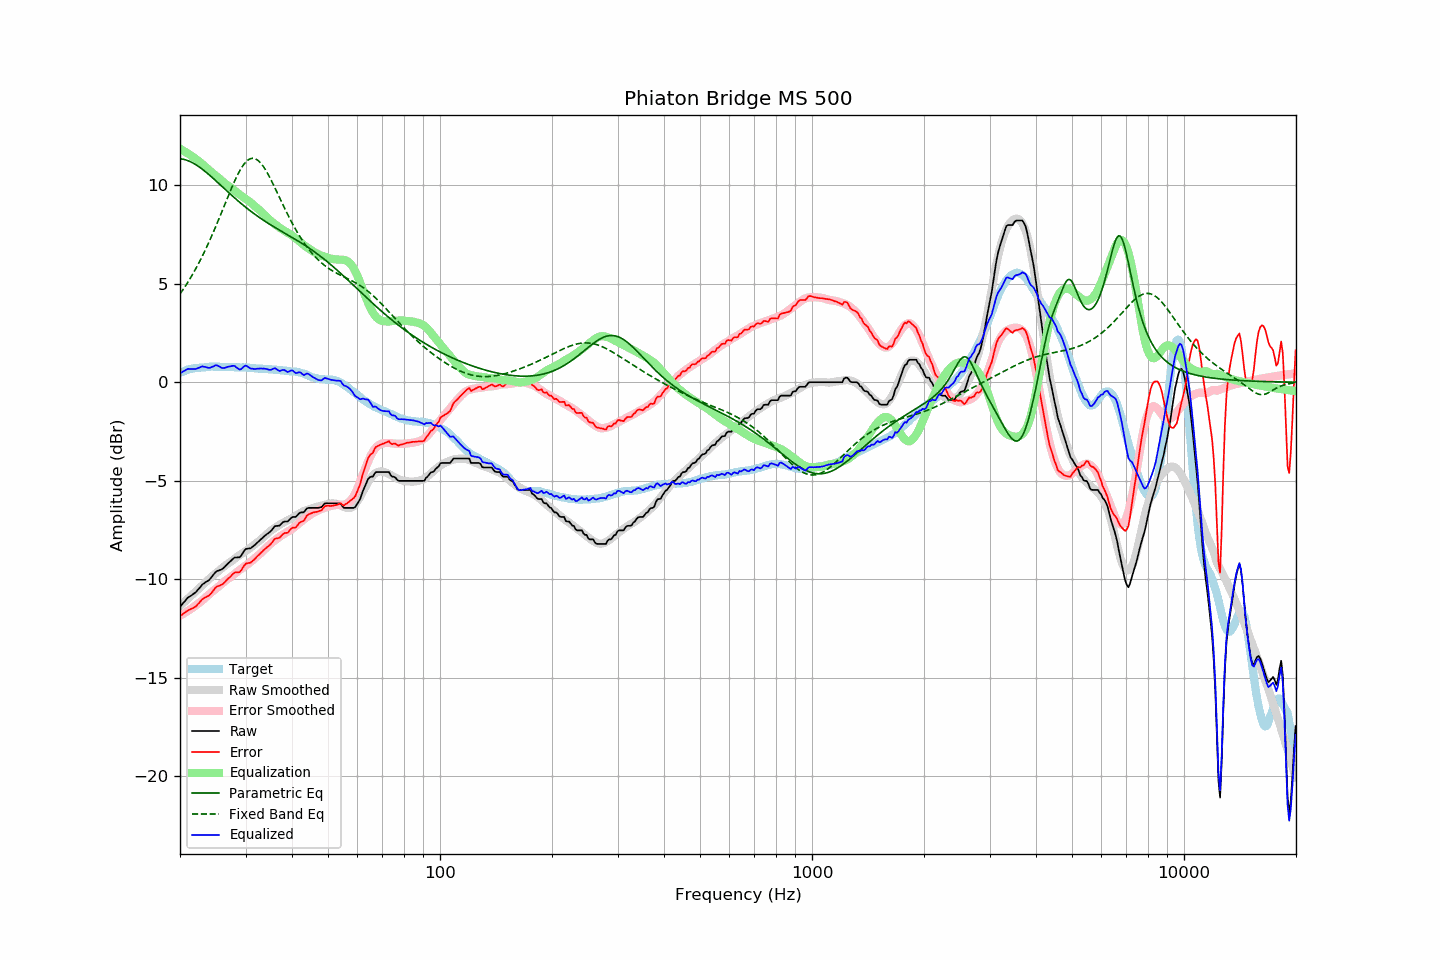

Source data for this figure (header and first rows):
frequency, raw, error, smoothed, error_smoothed, equalization, parametric_eq, fixed_band_eq, equalized_raw, equalized_smoothed, target
20.00, -11.40, -11.87, -11.36, -11.85, 11.85, 11.34, 4.48, 0.45, 0.49, 0.47
20.20, -11.31, -11.82, -11.29, -11.81, 11.81, 11.33, 4.60, 0.50, 0.52, 0.51
20.40, -11.21, -11.75, -11.21, -11.76, 11.76, 11.32, 4.71, 0.55, 0.55, 0.54
20.61, -11.12, -11.69, -11.14, -11.71, 11.71, 11.30, 4.84, 0.59, 0.58, 0.57
20.81, -11.02, -11.63, -11.06, -11.66, 11.66, 11.28, 4.96, 0.64, 0.60, 0.61
21.02, -10.93, -11.58, -10.98, -11.61, 11.61, 11.25, 5.09, 0.68, 0.62, 0.65
21.23, -10.88, -11.54, -10.91, -11.56, 11.56, 11.21, 5.22, 0.68, 0.65, 0.66
21.44, -10.83, -11.51, -10.83, -11.50, 11.50, 11.17, 5.36, 0.67, 0.67, 0.68
21.66, -10.77, -11.47, -10.76, -11.44, 11.44, 11.13, 5.50, 0.67, 0.68, 0.70
21.87, -10.72, -11.43, -10.68, -11.38, 11.38, 11.09, 5.64, 0.67, 0.70, 0.71
22.09, -10.65, -11.38, -10.61, -11.32, 11.32, 11.04, 5.79, 0.68, 0.72, 0.73
22.31, -10.55, -11.28, -10.53, -11.26, 11.26, 10.98, 5.94, 0.71, 0.73, 0.73
22.54, -10.46, -11.20, -10.46, -11.20, 11.20, 10.93, 6.10, 0.74, 0.74, 0.74
22.76, -10.36, -11.10, -10.39, -11.14, 11.14, 10.87, 6.26, 0.78, 0.75, 0.75
22.99, -10.26, -11.00, -10.31, -11.07, 11.07, 10.81, 6.42, 0.81, 0.76, 0.74
23.22, -10.21, -10.96, -10.23, -10.99, 10.99, 10.74, 6.59, 0.78, 0.76, 0.75
23.45, -10.15, -10.91, -10.15, -10.92, 10.92, 10.68, 6.76, 0.77, 0.77, 0.76
23.69, -10.10, -10.87, -10.07, -10.85, 10.85, 10.61, 6.93, 0.74, 0.77, 0.77
23.92, -10.05, -10.83, -10.00, -10.77, 10.77, 10.54, 7.11, 0.72, 0.78, 0.78
24.16, -9.96, -10.75, -9.92, -10.70, 10.70, 10.47, 7.29, 0.75, 0.78, 0.79
24.40, -9.86, -10.66, -9.85, -10.64, 10.64, 10.40, 7.48, 0.78, 0.78, 0.80
24.65, -9.76, -10.55, -9.79, -10.57, 10.57, 10.32, 7.67, 0.81, 0.79, 0.79
24.89, -9.65, -10.44, -9.72, -10.51, 10.51, 10.25, 7.86, 0.86, 0.79, 0.79
25.14, -9.59, -10.38, -9.66, -10.45, 10.45, 10.18, 8.05, 0.86, 0.79, 0.79
25.39, -9.56, -10.34, -9.59, -10.38, 10.38, 10.10, 8.25, 0.82, 0.79, 0.79
25.65, -9.53, -10.31, -9.52, -10.30, 10.30, 10.03, 8.45, 0.77, 0.79, 0.78
25.91, -9.50, -10.27, -9.44, -10.23, 10.23, 9.95, 8.65, 0.73, 0.79, 0.77
26.16, -9.44, -10.22, -9.37, -10.16, 10.16, 9.87, 8.85, 0.72, 0.78, 0.78
26.43, -9.36, -10.14, -9.31, -10.09, 10.09, 9.80, 9.05, 0.73, 0.78, 0.78
26.69, -9.27, -10.05, -9.26, -10.03, 10.03, 9.72, 9.25, 0.76, 0.78, 0.78
26.96, -9.19, -9.97, -9.21, -9.98, 9.98, 9.65, 9.45, 0.79, 0.77, 0.78
27.23, -9.12, -9.90, -9.15, -9.92, 9.92, 9.57, 9.65, 0.80, 0.77, 0.78
27.50, -9.04, -9.82, -9.09, -9.86, 9.86, 9.50, 9.84, 0.82, 0.77, 0.78
27.77, -8.96, -9.72, -9.03, -9.79, 9.79, 9.43, 10.03, 0.83, 0.77, 0.76
28.05, -8.90, -9.66, -8.96, -9.73, 9.73, 9.36, 10.21, 0.83, 0.77, 0.76
28.33, -8.90, -9.65, -8.90, -9.66, 9.66, 9.28, 10.39, 0.76, 0.76, 0.75
28.62, -8.89, -9.65, -8.83, -9.59, 9.59, 9.21, 10.55, 0.70, 0.76, 0.76
28.90, -8.89, -9.65, -8.78, -9.53, 9.53, 9.14, 10.71, 0.64, 0.76, 0.76
29.19, -8.81, -9.56, -8.72, -9.48, 9.48, 9.07, 10.85, 0.67, 0.75, 0.75
29.48, -8.68, -9.43, -8.67, -9.42, 9.42, 9.01, 10.98, 0.74, 0.75, 0.75
29.78, -8.55, -9.30, -8.62, -9.36, 9.36, 8.94, 11.09, 0.81, 0.75, 0.75
30.08, -8.46, -9.21, -8.57, -9.31, 9.31, 8.87, 11.18, 0.85, 0.74, 0.75
30.38, -8.45, -9.19, -8.51, -9.25, 9.25, 8.81, 11.26, 0.80, 0.74, 0.74
30.68, -8.44, -9.18, -8.45, -9.19, 9.19, 8.75, 11.32, 0.75, 0.73, 0.74
30.99, -8.43, -9.15, -8.39, -9.12, 9.12, 8.68, 11.35, 0.69, 0.73, 0.72
31.30, -8.36, -9.08, -8.33, -9.05, 9.05, 8.62, 11.37, 0.69, 0.72, 0.72
31.61, -8.30, -9.02, -8.26, -8.97, 8.97, 8.56, 11.36, 0.67, 0.71, 0.72
31.93, -8.23, -8.94, -8.20, -8.90, 8.90, 8.50, 11.34, 0.67, 0.71, 0.71
32.24, -8.15, -8.84, -8.13, -8.84, 8.84, 8.44, 11.29, 0.69, 0.70, 0.69
32.57, -8.08, -8.77, -8.07, -8.77, 8.77, 8.39, 11.23, 0.69, 0.70, 0.69
32.89, -8.00, -8.69, -8.01, -8.70, 8.70, 8.33, 11.15, 0.70, 0.69, 0.69
33.22, -7.93, -8.61, -7.94, -8.62, 8.62, 8.27, 11.05, 0.69, 0.68, 0.68
33.55, -7.85, -8.53, -7.86, -8.54, 8.54, 8.22, 10.93, 0.69, 0.68, 0.68
33.89, -7.78, -8.46, -7.79, -8.46, 8.46, 8.17, 10.81, 0.68, 0.67, 0.68
34.23, -7.71, -8.38, -7.71, -8.38, 8.38, 8.11, 10.67, 0.67, 0.67, 0.67
34.57, -7.66, -8.32, -7.64, -8.30, 8.30, 8.06, 10.53, 0.64, 0.66, 0.66
34.92, -7.60, -8.26, -7.57, -8.23, 8.23, 8.01, 10.37, 0.62, 0.66, 0.66
35.27, -7.51, -8.16, -7.50, -8.15, 8.15, 7.96, 10.21, 0.64, 0.65, 0.65
35.62, -7.41, -8.05, -7.45, -8.09, 8.09, 7.91, 10.05, 0.68, 0.65, 0.64
35.97, -7.31, -7.95, -7.39, -8.03, 8.03, 7.86, 9.88, 0.72, 0.64, 0.64
... 635 more rows
